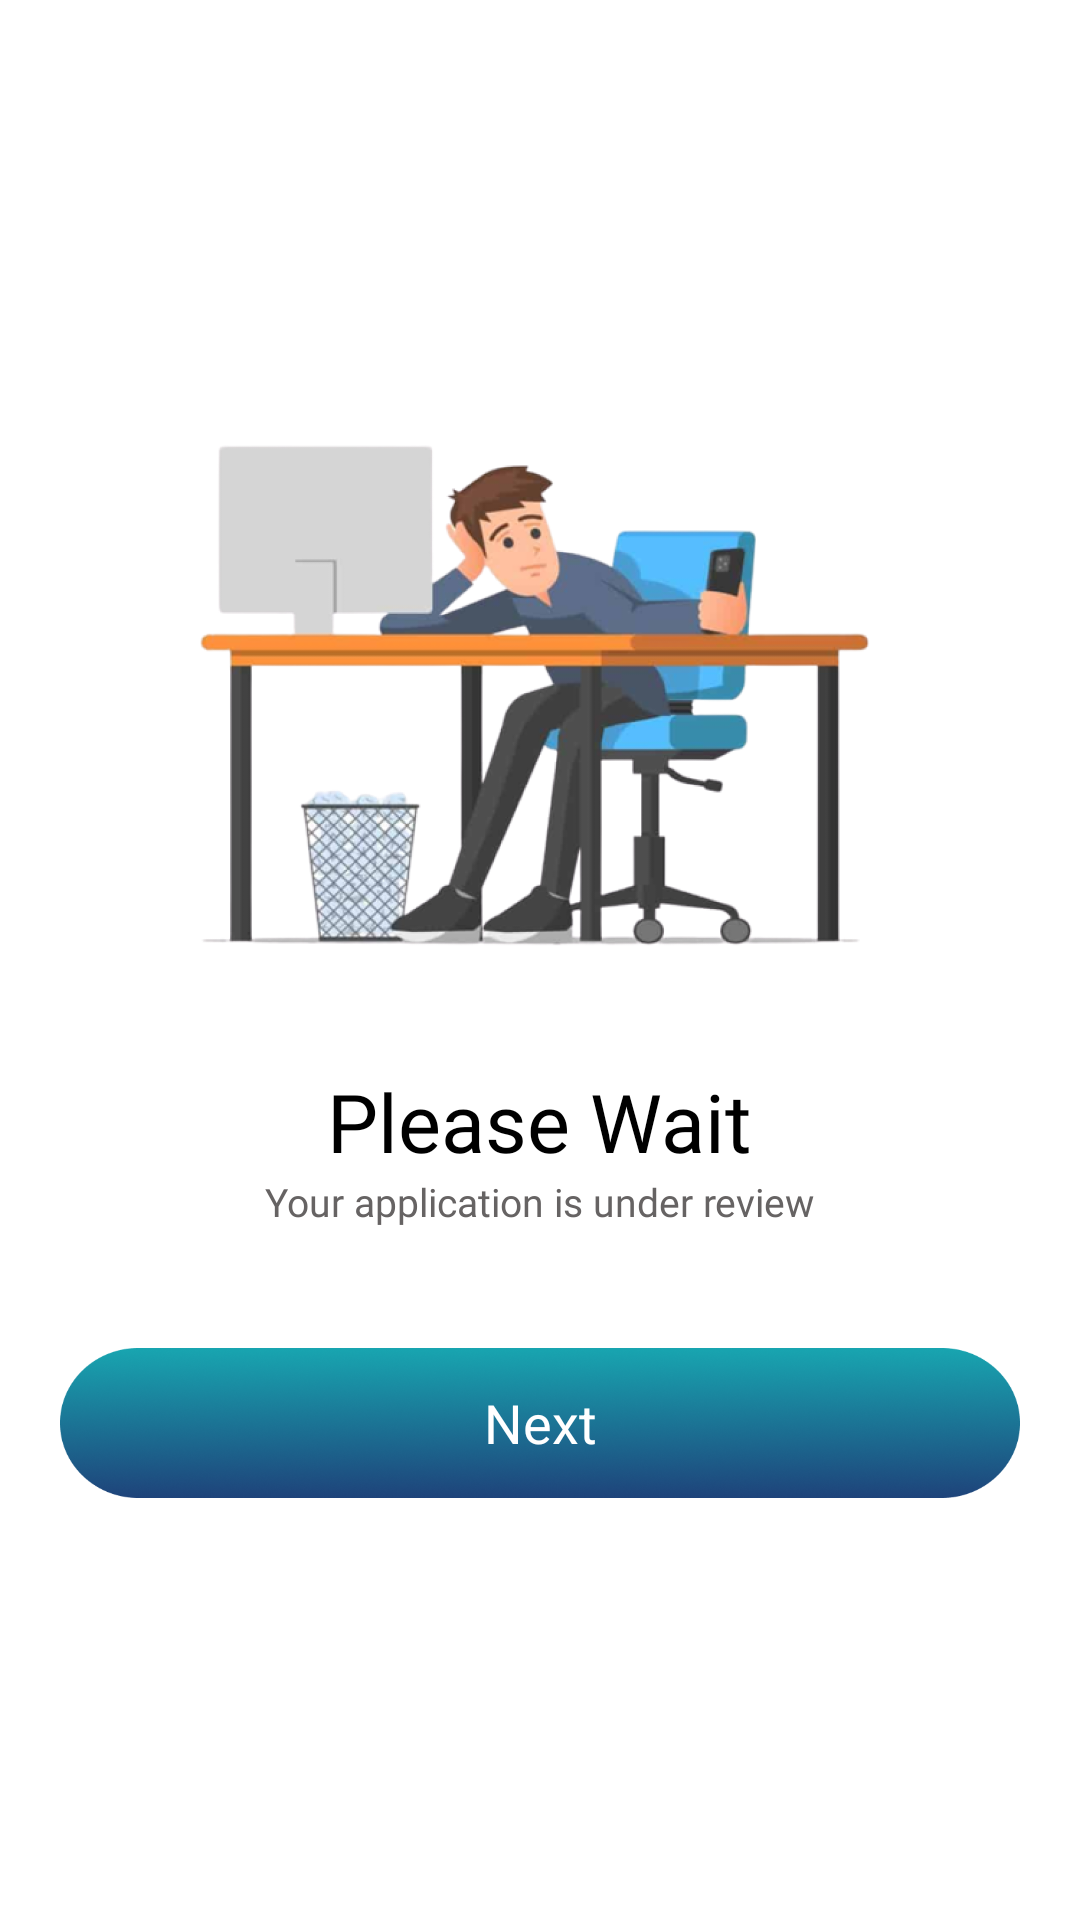

This screen was rendered from an Android layout file. Write that file and the resources it references.
<!-- AndroidManifest.xml: application theme Theme.LibraryLeapPartner -->
<!-- res/layout/fragment_registration_under_review.xml -->
<?xml version="1.0" encoding="utf-8"?>
<LinearLayout xmlns:android="http://schemas.android.com/apk/res/android"
    xmlns:app="http://schemas.android.com/apk/res-auto"
    xmlns:tools="http://schemas.android.com/tools"
    android:layout_width="match_parent"
    android:orientation="vertical"
    android:layout_height="match_parent"
    android:id="@+id/root"
    tools:context=".activity.mainactivity.MainActivity">

    <LinearLayout
        android:layout_width="match_parent"
        android:orientation="vertical"
        android:layout_gravity="center"
        android:gravity="center"
        android:layout_height="match_parent">


            <LinearLayout
                android:layout_width="match_parent"
                android:orientation="vertical"
                android:layout_gravity="center"
                android:gravity="center"
                android:layout_height="wrap_content">




                <ImageView
                    android:layout_width="330dp"
                    android:src="@drawable/under_review"
                    android:paddingHorizontal="20dp"
                    android:layout_gravity="center"
                    android:layout_height="225dp">

                </ImageView>

                <LinearLayout

                    android:layout_width="match_parent"
                    android:orientation="vertical"
                    android:layout_marginTop="10dp"
                    android:layout_marginLeft="20dp"
                    android:layout_marginRight="20dp"
                    android:layout_height="match_parent">











                    <RelativeLayout
                        android:layout_width="match_parent"
                        android:layout_marginBottom="20dp"
                        android:layout_height="match_parent">

                        <TextView
                            android:id="@+id/tv_person_name"
                            android:layout_width="wrap_content"
                            android:layout_height="wrap_content"
                            android:layout_centerHorizontal="true"
                            android:layout_gravity="center"
                            android:fontFamily="@font/poppinssemibold"
                            android:text="@string/please_wait"
                            android:textColor="@color/black"
                            android:textSize="27sp" />

                        <TextView
                            android:id="@+id/under_review"
                            android:layout_width="wrap_content"
                            android:layout_height="wrap_content"
                            android:layout_below="@+id/tv_person_name"
                            android:layout_centerHorizontal="true"
                            android:layout_gravity="center"
                            android:fontFamily="@font/poppinsregular"
                            android:text="@string/under_review"
                            android:textColor="#666363"
                            android:textSize="13sp" />


                        <TextView
                            android:id="@+id/next"
                            android:layout_width="match_parent"
                            android:layout_height="50dp"
                            android:layout_below="@id/under_review"
                            android:layout_gravity="bottom"
                            android:layout_marginTop="40dp"
                            android:background="@drawable/background_circle_theme_color"
                            android:gravity="center"
                            android:text="@string/next"
                            android:textColor="#FFFFFF"
                            android:textSize="18sp">

                        </TextView>


                    </RelativeLayout>






                </LinearLayout>


            </LinearLayout>


    </LinearLayout>







</LinearLayout>
<!-- resources referenced by this layout -->
<resources>
  <color name="black">#FF000000</color>
  <!-- drawable background_circle_theme_color: png bitmap (drawable, 64150 bytes) -->
  <!-- drawable under_review: png bitmap (drawable, 270097 bytes) -->
  <string name="next">Next</string>
  <string name="please_wait">Please Wait</string>
  <string name="under_review">Your application is under review</string>
  <style name="Theme.LibraryLeapPartner" parent="Theme.MaterialComponents.DayNight.NoActionBar">
          
          <item name="colorPrimary">@color/purple_500</item>
          <item name="colorPrimaryVariant">@color/purple_700</item>
          <item name="colorOnPrimary">@color/white</item>
          
          <item name="colorSecondary">@color/teal_200</item>
          <item name="colorSecondaryVariant">@color/teal_700</item>
          <item name="colorOnSecondary">@color/black</item>
          
          <item name="android:statusBarColor" tools:targetApi="l">?attr/colorPrimaryVariant</item>
          
      </style>
  <color name="purple_500">#1E437A</color>
  <color name="purple_700">#1E437A</color>
  <color name="white">#FFFFFFFF</color>
  <color name="teal_200">#18A5B0</color>
  <color name="teal_700">#1E437A</color>
</resources>
